Run: headless pygame with SDL's dummy video driver; simulated clock (each Clock.tick advances the game by its frame time, no real sleeping); random seed 0; keys injected as events and as key.get_pressed() state; mouse plan: one left click at the window centre at the start of phase 2, then a move to the lower-right quarter at the start of phase 3.
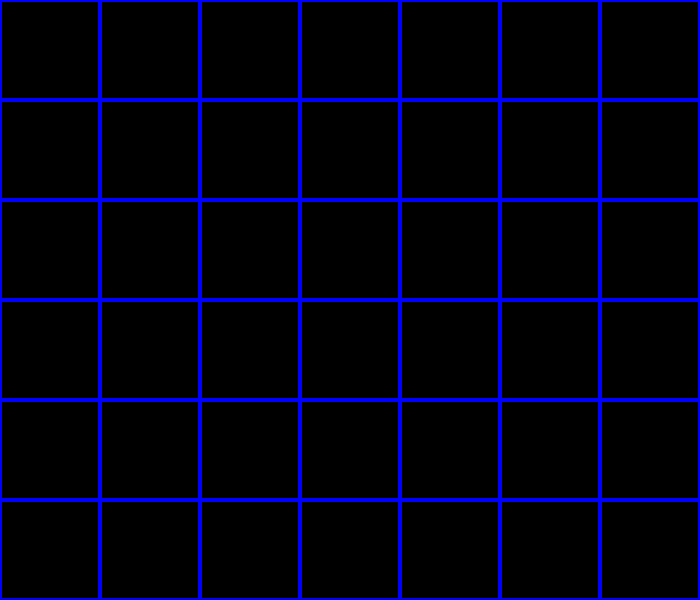
Frame 1 of 4 · flips 1–60 · no input
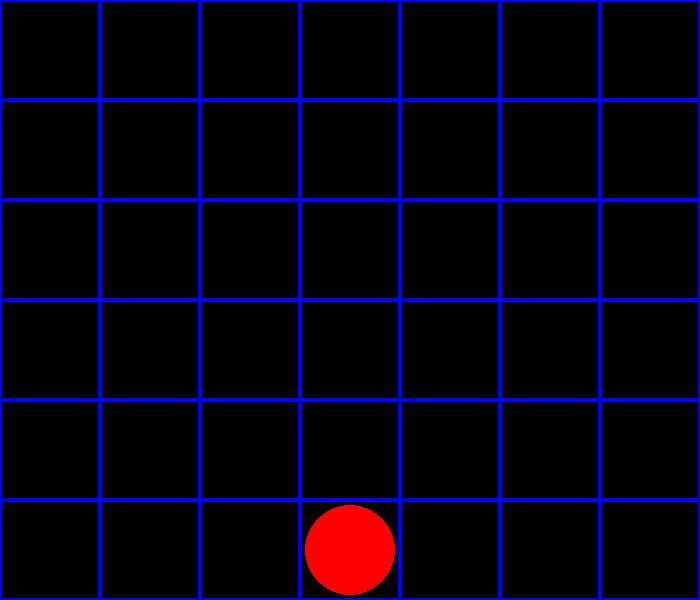
Frame 2 of 4 · flips 61–180 · clicked the window centre · tapped SPACE, RETURN · held RIGHT (→), D
Frame 3 of 4 · flips 181–300 · moved the mouse to the lower-right quarter · held DOWN (↓), S · screen unchanged from frame 2, image omitted
Frame 4 of 4 · flips 301–420 · held LEFT (←), A, UP (↑), W · screen unchanged from frame 3, image omitted

The pygame program that drew these frames:

import pygame
import random
import sys

# Constants
WIDTH, HEIGHT = 700, 600
GRID_SIZE = 100
ROWS, COLS = 6, 7
PLAYER_COLORS = {"X": (255, 0, 0), "O": (0, 0, 255)}  # Red and Blue
SPELLS = ["Lightning", "Freeze", "Heal", "Jump", "Earthquake"]

# Initialize Pygame
pygame.init()
screen = pygame.display.set_mode((WIDTH, HEIGHT))
pygame.display.set_caption("Connect 4: Clash of Clans Spells Edition")
font = pygame.font.Font(None, 36)
clock = pygame.time.Clock()

# Create the board
def create_board():
    return [[None for _ in range(COLS)] for _ in range(ROWS)]

# Draw the board
def draw_board(board):
    screen.fill((0, 0, 0))  # Black background
    for row in range(ROWS):
        for col in range(COLS):
            pygame.draw.rect(screen, (0, 0, 255), (col * GRID_SIZE, row * GRID_SIZE, GRID_SIZE, GRID_SIZE), 2)
            if board[row][col]:
                pygame.draw.circle(screen, PLAYER_COLORS[board[row][col]], 
                                 (col * GRID_SIZE + GRID_SIZE // 2, row * GRID_SIZE + GRID_SIZE // 2), GRID_SIZE // 2 - 5)

# Drop token animation
def drop_token_animation(board, col, player):
    for row in range(ROWS):
        if board[row][col] is None:
            board[row][col] = player
            draw_board(board)
            pygame.display.flip()
            pygame.time.wait(100)  # Animation delay
            if row < ROWS - 1 and board[row + 1][col] is None:
                board[row][col] = None
    return True

# Spell effects
def cast_lightning(board, col):
    for row in range(ROWS):
        if board[row][col] is not None:
            board[row][col] = None
            for r in range(row, 0, -1):
                board[r][col] = board[r - 1][col]
            board[0][col] = None
            break

def cast_freeze(board, col, frozen_columns):
    frozen_columns[col] = 2  # Freeze for 2 turns

def cast_heal(board, row, col):
    if board[row][col] is not None:
        board[row][col] = f"H{board[row][col]}"  # Mark as healed

def cast_jump(board, col1, col2):
    for row in range(ROWS):
        board[row][col1], board[row][col2] = board[row][col2], board[row][col1]

def cast_earthquake(board, col):
    for row in range(ROWS - 1, 0, -1):
        board[row][col] = board[row - 1][col]
    board[0][col] = None

# Check for a win
def check_win(board, player):
    # Check horizontal, vertical, and diagonal wins
    for row in range(ROWS):
        for col in range(COLS - 3):
            if all(board[row][col + i] == player for i in range(4)):
                return True
    for row in range(ROWS - 3):
        for col in range(COLS):
            if all(board[row + i][col] == player for i in range(4)):
                return True
    for row in range(ROWS - 3):
        for col in range(COLS - 3):
            if all(board[row + i][col + i] == player for i in range(4)):
                return True
    for row in range(3, ROWS):
        for col in range(COLS - 3):
            if all(board[row - i][col + i] == player for i in range(4)):
                return True
    return False

# Main game loop
def main():
    board = create_board()
    players = ["X", "O"]
    spells = {
        "X": {"Lightning": 1, "Freeze": 1, "Heal": 1, "Jump": 1, "Earthquake": 1},
        "O": {"Lightning": 1, "Freeze": 1, "Heal": 1, "Jump": 1, "Earthquake": 1},
    }
    frozen_columns = {}  # Track frozen columns and their remaining freeze time
    turn = 0
    running = True

    while running:
        for event in pygame.event.get():
            if event.type == pygame.QUIT:
                running = False
                pygame.quit()
                sys.exit()

            if event.type == pygame.MOUSEBUTTONDOWN:
                player = players[turn % 2]
                x, _ = pygame.mouse.get_pos()
                col = x // GRID_SIZE

                if col < COLS:
                    if drop_token_animation(board, col, player):
                        if check_win(board, player):
                            print(f"Player {player} wins!")
                            running = False
                        turn += 1

        draw_board(board)
        pygame.display.flip()
        clock.tick(60)

if __name__ == "__main__":
    main()
